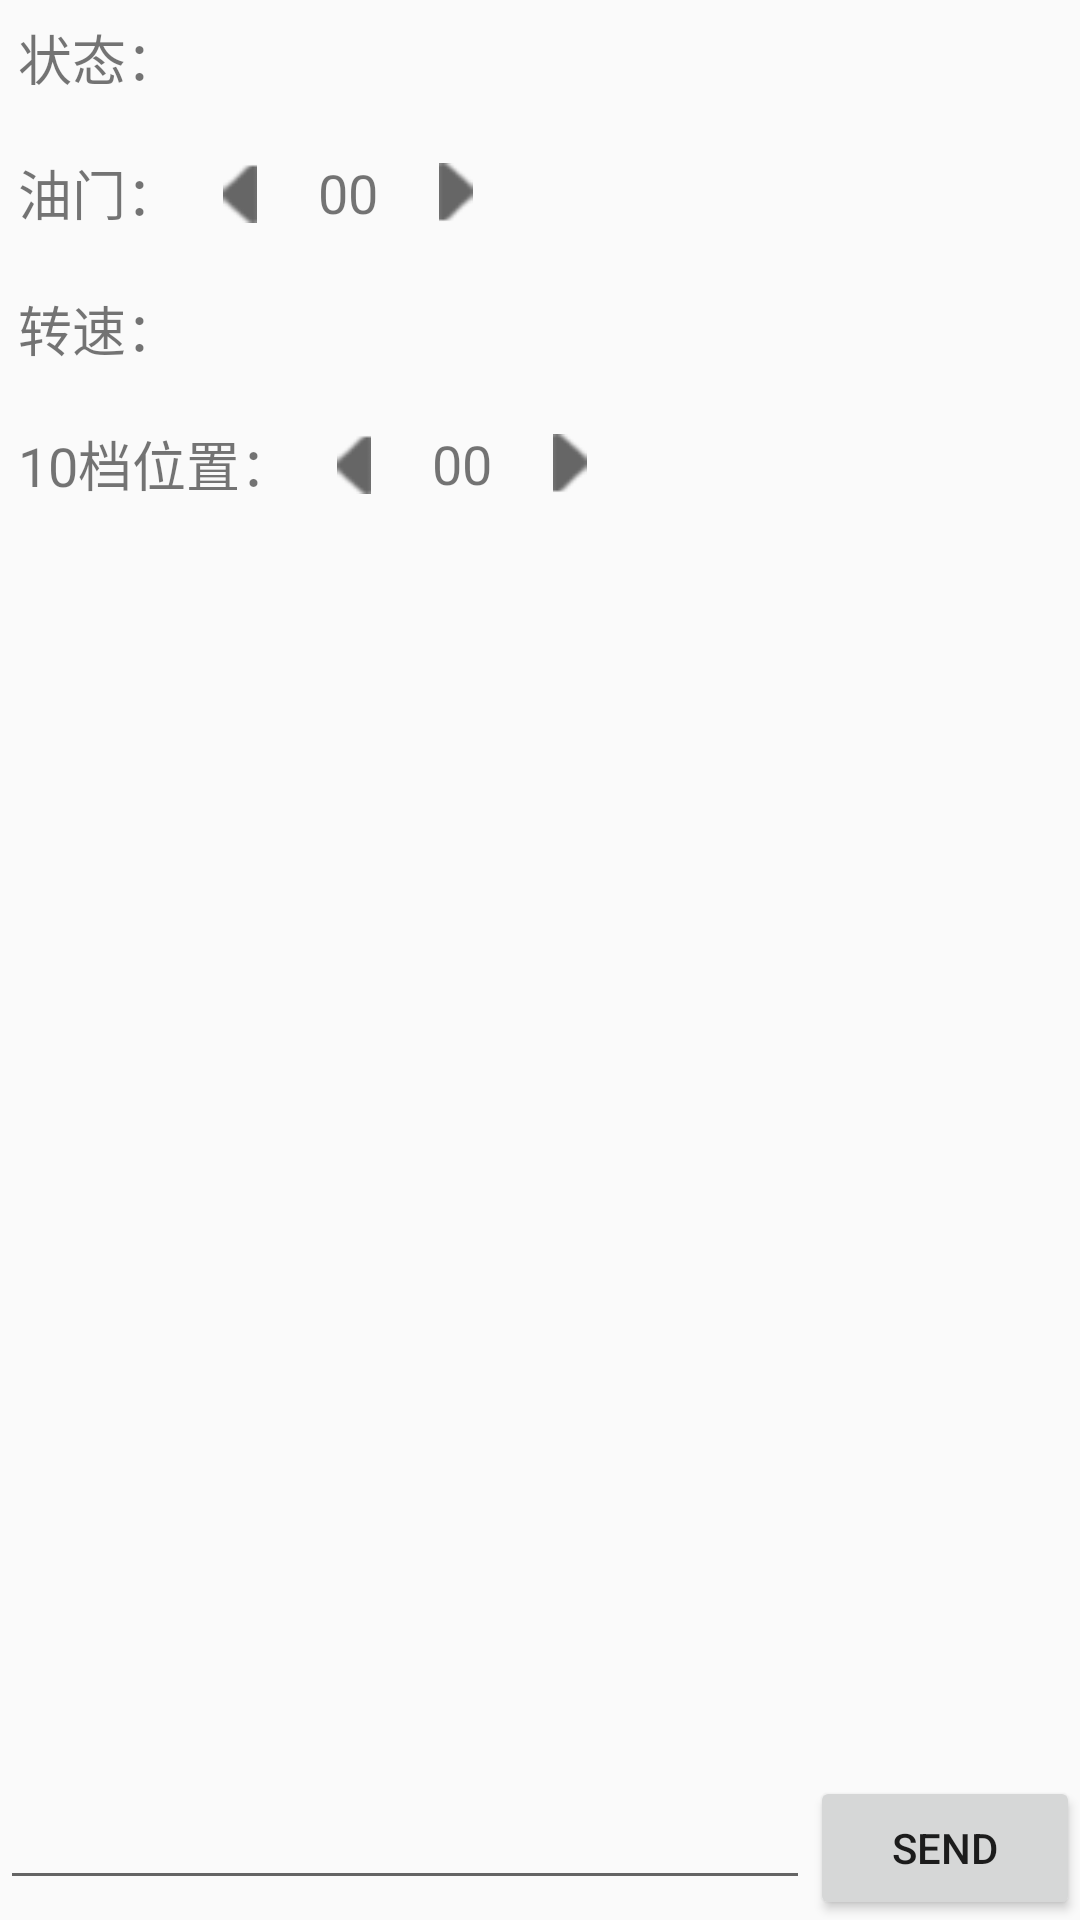

The Android layout XML behind this screen, and the referenced resources:
<!-- AndroidManifest.xml: application theme AppTheme -->
<!-- res/layout/ble_activity_8.xml -->
<?xml version="1.0" encoding="utf-8"?>
<LinearLayout xmlns:android="http://schemas.android.com/apk/res/android"
    android:layout_width="fill_parent"
    android:layout_height="fill_parent"
    android:orientation="vertical">


    <LinearLayout
        android:layout_width="fill_parent"
        android:layout_height="wrap_content"
        android:orientation="horizontal"
        android:padding="@dimen/common_item_padding_normal">

        <TextView
            android:layout_width="wrap_content"
            android:layout_height="wrap_content"
            android:layout_gravity="center_vertical"
            android:text="状态："
            android:textSize="@dimen/common_text_big" />

        <TextView
            android:id="@+id/connect_state"
            android:layout_width="wrap_content"
            android:layout_height="wrap_content"
            android:layout_gravity="center_vertical"
            android:textSize="@dimen/common_text_big" />

    </LinearLayout>

    <LinearLayout
        android:layout_width="fill_parent"
        android:layout_height="wrap_content"

        android:orientation="horizontal"
        android:padding="@dimen/common_item_padding_normal">

        <TextView
            android:layout_width="wrap_content"
            android:layout_height="wrap_content"
            android:layout_gravity="center_vertical"
            android:text="油门："
            android:textSize="@dimen/common_text_big" />

        <ImageView
            android:id="@+id/youmen_jian"
            android:layout_width="40dp"
            android:layout_height="40dp"
            android:padding="10dp"
            android:src="@mipmap/lt" />


        <TextView
            android:id="@+id/youmen_number"
            android:layout_width="wrap_content"
            android:layout_height="wrap_content"
            android:layout_gravity="center_vertical"
            android:layout_marginLeft="@dimen/common_item_margin_small"
            android:layout_marginRight="@dimen/common_item_margin_small"
            android:text="00"
            android:textSize="@dimen/common_text_big" />

        <ImageView
            android:id="@+id/youmen_jia"
            android:layout_width="40dp"
            android:layout_height="40dp"
            android:padding="10dp"
            android:src="@mipmap/gt" />

    </LinearLayout>

    <LinearLayout
        android:layout_width="fill_parent"
        android:layout_height="wrap_content"
        android:orientation="horizontal"
        android:padding="@dimen/common_item_padding_normal">

        <TextView
            android:layout_width="wrap_content"
            android:layout_height="wrap_content"
            android:layout_gravity="center_vertical"
            android:text="转速："
            android:textSize="@dimen/common_text_big" />

        <TextView
            android:id="@+id/zhuansu_number"
            android:layout_width="wrap_content"
            android:layout_height="wrap_content"
            android:layout_gravity="center_vertical"
            android:layout_marginLeft="@dimen/common_item_margin_small"
            android:layout_marginRight="@dimen/common_item_margin_small"
            android:textSize="@dimen/common_text_big" />

    </LinearLayout>

    <LinearLayout
        android:layout_width="fill_parent"
        android:layout_height="wrap_content"
        android:orientation="horizontal"
        android:padding="@dimen/common_item_padding_normal">

        <TextView
            android:layout_width="wrap_content"
            android:layout_height="wrap_content"
            android:layout_gravity="center_vertical"
            android:text="10档位置："
            android:textSize="@dimen/common_text_big" />

        <ImageView
            android:id="@+id/dangwei_jian"
            android:layout_width="40dp"
            android:layout_height="40dp"
            android:padding="10dp"
            android:src="@mipmap/lt" />

        <TextView
            android:id="@+id/dangwei_number"
            android:layout_width="wrap_content"
            android:layout_height="wrap_content"
            android:layout_gravity="center_vertical"
            android:text="00"
            android:layout_marginLeft="@dimen/common_item_margin_small"
            android:layout_marginRight="@dimen/common_item_margin_small"
            android:textSize="@dimen/common_text_big" />

        <ImageView
            android:id="@+id/dangwei_jia"
            android:layout_width="40dp"
            android:layout_height="40dp"
            android:padding="10dp"
            android:src="@mipmap/gt" />

    </LinearLayout>

    <ScrollView
        android:id="@+id/rev_sv"
        android:layout_width="fill_parent"
        android:layout_height="wrap_content"
        android:layout_weight="1"

        >

        <TextView
            android:id="@+id/rev_tv"
            android:layout_width="fill_parent"
            android:layout_height="wrap_content" />


    </ScrollView>

    <LinearLayout
        android:layout_width="fill_parent"
        android:layout_height="wrap_content"
        android:layout_gravity="bottom"

        android:orientation="horizontal">

        <EditText
            android:id="@+id/send_et"
            android:layout_width="match_parent"
            android:layout_height="wrap_content"
            android:layout_weight="1"
            android:typeface="normal">


        </EditText>

        <Button
            android:id="@+id/send_btn"
            android:layout_width="match_parent"
            android:layout_height="wrap_content"
            android:layout_weight="3"
            android:text="send"

            />
    </LinearLayout>

</LinearLayout>
<!-- resources referenced by this layout -->
<resources>
  <dimen name="common_item_margin_small">6dp</dimen>
  <dimen name="common_item_padding_normal">6dp</dimen>
  <dimen name="common_text_big">18sp</dimen>
  <!-- mipmap gt: png bitmap (mipmap-hdpi, 1134 bytes) -->
  <!-- mipmap lt: png bitmap (mipmap-hdpi, 1134 bytes) -->
  <style name="AppTheme" parent="Base.Theme.AppCompat.Light.DarkActionBar">
          
          <item name="colorPrimary">@color/colorPrimary</item>
          <item name="colorPrimaryDark">@color/colorPrimaryDark</item>
          <item name="colorAccent">@color/colorAccent</item>
      </style>
  <color name="colorPrimary">#3F51B5</color>
  <color name="colorPrimaryDark">#303F9F</color>
  <color name="colorAccent">#FF4081</color>
</resources>
